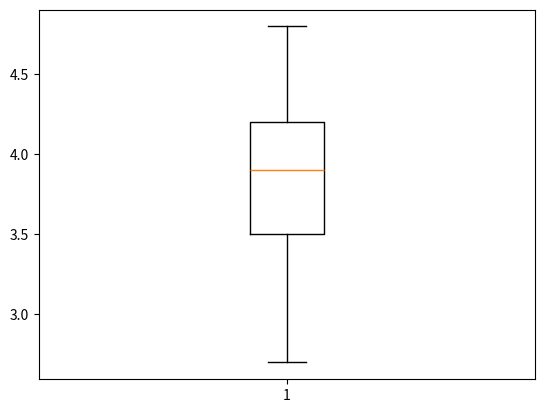

The matplotlib source for this figure:
#!/usr/bin/env python
# -*- coding: utf-8 -*-
# @Time    : 2018/4/6 19:52
# [redacted]
# [redacted]
# @File    : matplotlib_test.py
# @Software: PyCharm

import matplotlib.pyplot as plt

# plt.xlim()
# plt.ylim()

# 画一个空表的面板
def draw_empty():
    plt.plot()
    plt.show()

# 画xy
def draw_x_y(x, y):
    # x and y must have same dim
    plt.plot(x, y)
    plt.show()

# 画xy和x轴数据的旋转
def draw_x_y_rotation(x, y):
    plt.plot(x, y)
    plt.xticks(rotation = 45) # 让某个轴的数字倾斜
    plt.yticks(rotation = 45)
    plt.show()

# 画标题和label
def draw_xy_title_label(x, y):
    plt.plot(x, y)
    plt.xticks(rotation = 45)
    plt.xlabel('x-axis')
    plt.ylabel('y-axis')
    plt.title('my_test')
    plt.show()

# 同时画两条线
def draw_two_xy(x,y, x1, y1):
    plt.plot(x, y, c = 'r', label = 'red')
    plt.plot(x1, y1, c = 'b', label = 'blue')
    plt.legend(loc = 'best') # 提示
    plt.xlabel('this is x')
    plt.ylabel('this is y')
    plt.title('some test')
    plt.xticks(rotation = 45)
    plt.show()


# 画子图
def draw_subplot(x, y, x1, y1): # 四个子图的实例
    fig = plt.figure(figsize=(16,8)) # 定义子图容器的大小
    a1 = fig.add_subplot(2, 2, 1)
    a2 = fig.add_subplot(2, 2, 2)
    a3 = fig.add_subplot(2, 2, 3)
    a3 = fig.add_subplot(2, 2, 4) # 画出空白面板

    a1.plot(x, y, c = 'r', label = 'red') # 填充信息
    a2.plot(x1, y1, c = 'b', label = 'blue')
    a1.legend(loc = 'best')
    a2.legend(loc = 'best')
    plt.show()

# 画条形图
def draw_bar(bar_pos, bar_hei, width = 0.8):
    plt.bar(bar_pos, bar_hei, width)
    plt.show()


# 画两条bar
def draw_two_bar(bar1_p, bar1_h, bar2_p, bar2_h, width1 = 0.8, width2 = 0.8):
    plt.bar(bar1_p, bar1_h, width = width1, color = 'r', label = 'red')
    plt.bar(bar2_p, bar2_h, width = width2, color = 'b', label = 'blue') # 这里的color和上面的不一致。需要注意
    num_cols = ['first', 'second', 'third', 'four', 'five', 'six']
    plt.xticks(range(1, 7), num_cols, rotation = 45)
    plt.xlabel('x')
    plt.ylabel('y')
    plt.title('this is bar')
    plt.show()

# 画一个垂直的bar
def draw_vertical(bar_pos, bar_hei, width = 0.8):
    plt.barh(bar_pos, bar_hei, width, color='b', label='blue')  # 这里的color和上面的不一致。需要注意
    num_cols = ['first', 'second', 'third', 'four', 'five', 'six']
    plt.yticks(range(1, 7), num_cols, rotation=45)
    plt.xlabel('x')
    plt.ylabel('y')
    plt.title('this is bar')
    plt.show()

# 画散点图
def draw_scatter(x, y):
    plt.scatter(x, y)
    plt.show()

# 尝试添加其他属性

def draw_another_profor_scatter(x, y):
    plt.scatter(x, y, marker='x', c = 'r', label = "red")
    plt.xlabel("this is x")
    plt.ylabel("this is y")
    plt.title("this is title")
    plt.xticks(rotation = 45)
    plt.legend(loc = "upper right")
    plt.show()

# 画出直方图
def draw_hist(x):
    plt.hist(x, range = (4, 5), bins = 20) # range决定当前坐标轴的显示区域，bins表示的是这么多数据分成多少块统计
    plt.show()


# 画一个盒图
def draw_box(x):
    plt.boxplot(x)
    plt.show()


x_axis = [794.28818799999999,
         808.50958700000001,
         826.25461900000005,
         833.53230499999995,
         841.97451199999989,
         846.94015999999999,
         851.69061199999987,
         861.97213299999999,
         874.92434100000003,
         888.51824600000009]
y_axis = [79.877565000000004,
         99.524317000000011,
         62.525946999999995,
         57.281737,
         52.371316,
         70.615566000000001,
         47.351207000000002,
         43.719923000000001,
         40.642712000000003,
         38.535789000000001]


x_another = x_axis.copy()

y_another = [i + 10 for i in y_axis]


bar_positions = [1, 2, 3, 4, 5, 6] #每条bar的位置
bar_heights = [2,3,6,1,7,8] #每条bar的高度值


#构造数据
bar_positions = [i+0.9 for i in range(6)]
bar_heights = [2,3,6,1,7,8]
#再构造一组数据
bar_positions2 = [i+1.1 for i in range(6)]
bar_heights2 = bar_heights.copy()


data = [2.7, 2.7, 2.8, 2.8, 2.9, 2.9, 2.9, 2.9, 2.9, 3.0, 3.0, 3.0, 3.0, 3.1, 3.1, 3.1, 3.2, 3.2, 3.2, 3.2, 3.2, 3.3, 3.3, 3.3, 3.3, 3.4, 3.4, 3.4, 3.4, 3.4, 3.4, 3.4, 3.4, 3.4, 3.5, 3.5, 3.5, 3.5, 3.5, 3.5, 3.5, 3.5, 3.5, 3.6, 3.6, 3.6, 3.6, 3.6, 3.6, 3.6, 3.6, 3.7, 3.7, 3.7, 3.7, 3.7, 3.7, 3.7, 3.7, 3.7, 3.8, 3.8, 3.8, 3.8, 3.8, 3.9, 3.9, 3.9, 3.9, 3.9, 3.9, 3.9, 3.9, 3.9, 3.9, 3.9, 3.9, 4.0, 4.0, 4.0, 4.0, 4.0, 4.0, 4.0, 4.1, 4.1, 4.1, 4.1, 4.1, 4.1, 4.1, 4.1, 4.1, 4.1, 4.1, 4.1, 4.1, 4.1, 4.1, 4.1, 4.2, 4.2, 4.2, 4.2, 4.2, 4.2, 4.2, 4.2, 4.2, 4.2, 4.2, 4.2, 4.3, 4.3, 4.3, 4.3, 4.3, 4.3, 4.3, 4.3, 4.3, 4.3, 4.3, 4.4, 4.4, 4.4, 4.4, 4.4, 4.4, 4.4, 4.5, 4.5, 4.5, 4.5, 4.5, 4.5, 4.5, 4.5, 4.5, 4.6, 4.6, 4.6, 4.6, 4.8, 4.8, 4.8]

if __name__ == '__main__':
    draw_box(data)


